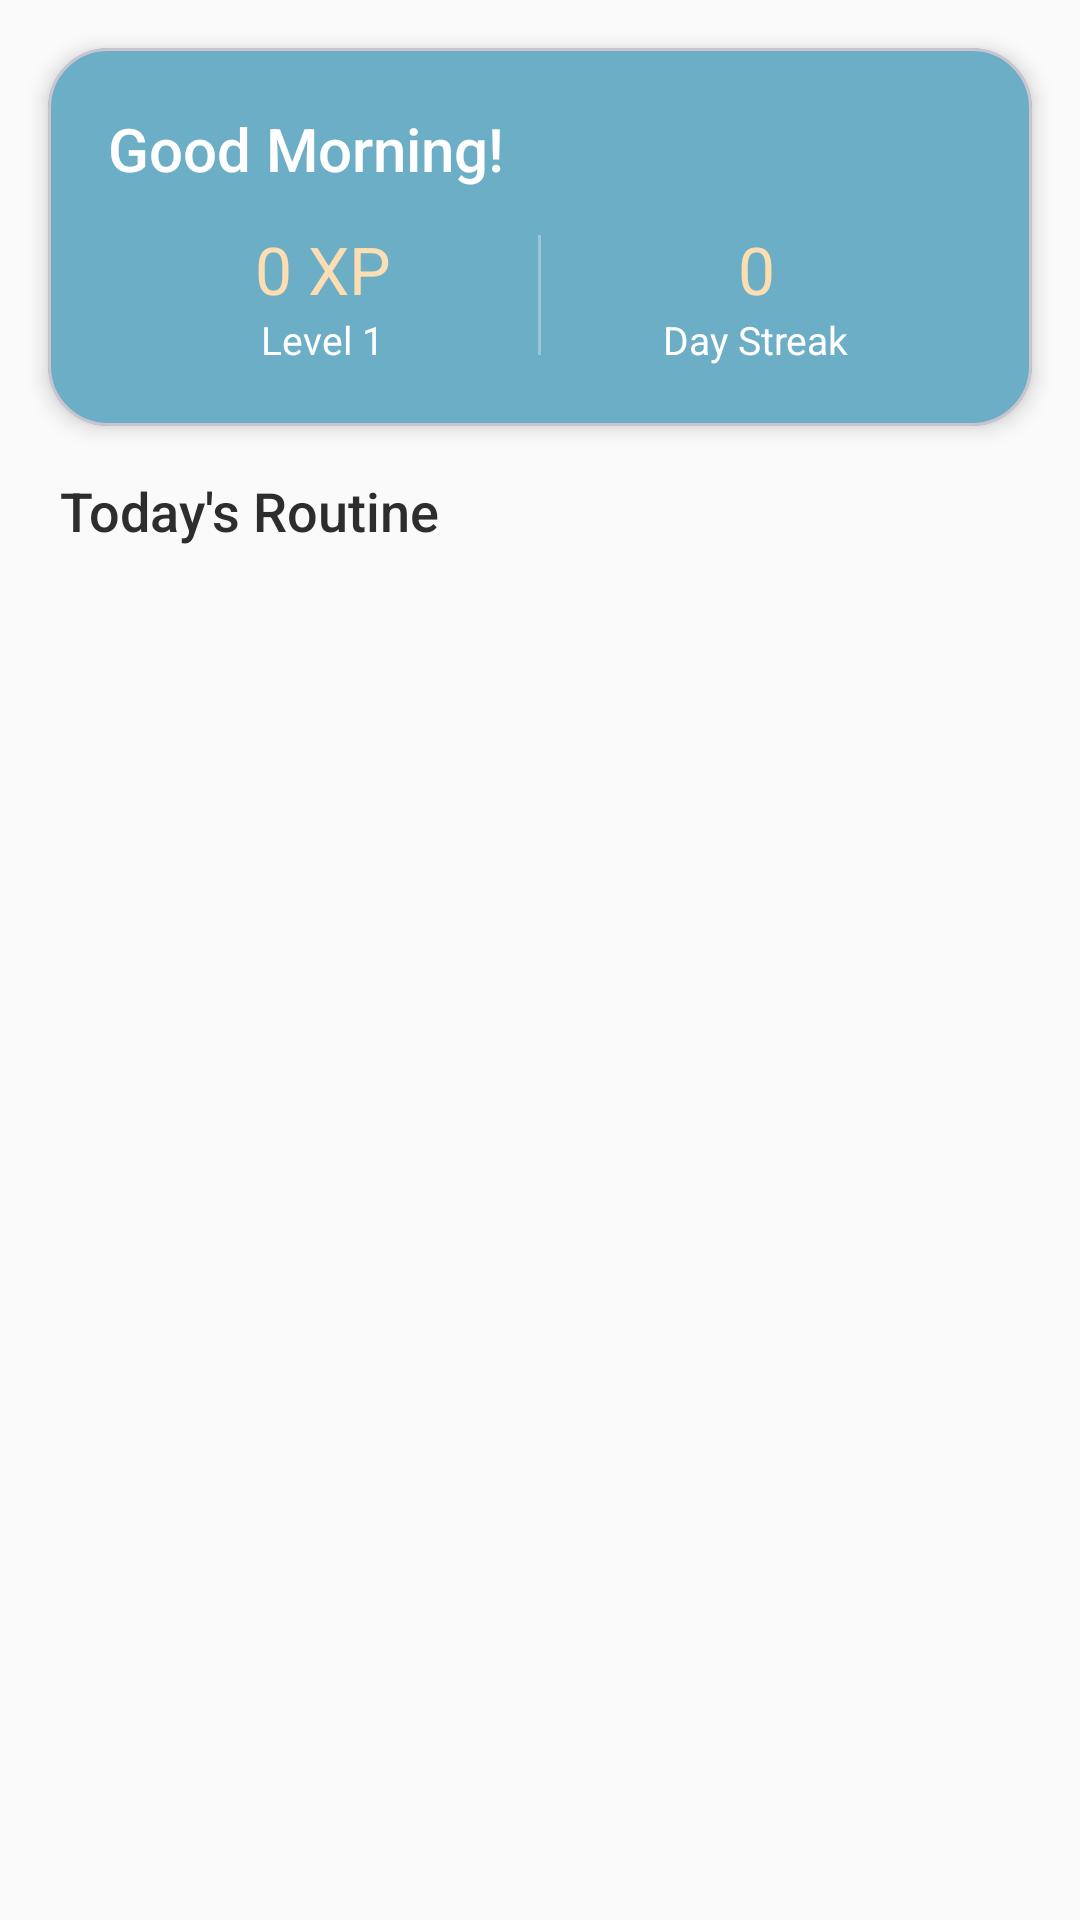

Produce the Android XML layout that renders to this screen, including the resource entries it uses.
<!-- AndroidManifest.xml: application theme Theme.WorCowT -->
<!-- res/layout/fragment_home.xml -->
<?xml version="1.0" encoding="utf-8"?>
<androidx.constraintlayout.widget.ConstraintLayout
    xmlns:android="http://schemas.android.com/apk/res/android"
    xmlns:app="http://schemas.android.com/apk/res-auto"
    android:layout_width="match_parent"
    android:layout_height="match_parent"
    android:background="@color/background">

    <com.google.android.material.card.MaterialCardView
        android:id="@+id/headerCard"
        android:layout_width="0dp"
        android:layout_height="wrap_content"
        android:layout_margin="16dp"
        app:cardCornerRadius="20dp"
        app:cardElevation="4dp"
        app:cardBackgroundColor="@color/primary"
        app:layout_constraintTop_toTopOf="parent"
        app:layout_constraintStart_toStartOf="parent"
        app:layout_constraintEnd_toEndOf="parent">

        <LinearLayout
            android:layout_width="match_parent"
            android:layout_height="wrap_content"
            android:orientation="vertical"
            android:padding="20dp">

            <TextView
                android:id="@+id/tvGreeting"
                android:layout_width="match_parent"
                android:layout_height="wrap_content"
                android:text="@string/good_morning"
                android:textSize="20sp"
                android:textColor="@color/on_primary"
                android:fontFamily="sans-serif-medium" />

            <LinearLayout
                android:layout_width="match_parent"
                android:layout_height="wrap_content"
                android:orientation="horizontal"
                android:layout_marginTop="12dp"
                android:gravity="center_vertical">

                <LinearLayout
                    android:layout_width="0dp"
                    android:layout_height="wrap_content"
                    android:layout_weight="1"
                    android:orientation="vertical"
                    android:gravity="center">

                    <TextView
                        android:id="@+id/tvXp"
                        android:layout_width="wrap_content"
                        android:layout_height="wrap_content"
                        android:text="0 XP"
                        android:textSize="22sp"
                        android:textColor="@color/accent"
                        android:fontFamily="sans-serif-bold" />

                    <TextView
                        android:id="@+id/tvLevel"
                        android:layout_width="wrap_content"
                        android:layout_height="wrap_content"
                        android:text="Level 1"
                        android:textSize="13sp"
                        android:textColor="@color/on_primary" />

                </LinearLayout>

                <View
                    android:layout_width="1dp"
                    android:layout_height="40dp"
                    android:background="#50FFFFFF" />

                <LinearLayout
                    android:layout_width="0dp"
                    android:layout_height="wrap_content"
                    android:layout_weight="1"
                    android:orientation="vertical"
                    android:gravity="center">

                    <TextView
                        android:id="@+id/tvStreak"
                        android:layout_width="wrap_content"
                        android:layout_height="wrap_content"
                        android:text="0"
                        android:textSize="22sp"
                        android:textColor="@color/accent"
                        android:fontFamily="sans-serif-bold" />

                    <TextView
                        android:layout_width="wrap_content"
                        android:layout_height="wrap_content"
                        android:text="@string/streak_label"
                        android:textSize="13sp"
                        android:textColor="@color/on_primary" />

                </LinearLayout>

            </LinearLayout>

        </LinearLayout>

    </com.google.android.material.card.MaterialCardView>

    <TextView
        android:id="@+id/tvTimelineTitle"
        android:layout_width="wrap_content"
        android:layout_height="wrap_content"
        android:text="@string/today_routine"
        android:textSize="18sp"
        android:textColor="@color/text_primary"
        android:fontFamily="sans-serif-medium"
        android:layout_marginStart="20dp"
        android:layout_marginTop="16dp"
        app:layout_constraintTop_toBottomOf="@id/headerCard"
        app:layout_constraintStart_toStartOf="parent" />

    <androidx.recyclerview.widget.RecyclerView
        android:id="@+id/rvTimeline"
        android:layout_width="0dp"
        android:layout_height="0dp"
        android:layout_marginTop="8dp"
        android:clipToPadding="false"
        android:paddingBottom="16dp"
        app:layout_constraintTop_toBottomOf="@id/tvTimelineTitle"
        app:layout_constraintBottom_toBottomOf="parent"
        app:layout_constraintStart_toStartOf="parent"
        app:layout_constraintEnd_toEndOf="parent" />

    <TextView
        android:id="@+id/tvEmptyState"
        android:layout_width="wrap_content"
        android:layout_height="wrap_content"
        android:text="No routines yet. Complete onboarding first!"
        android:textColor="@color/text_secondary"
        android:textSize="16sp"
        android:visibility="gone"
        app:layout_constraintTop_toBottomOf="@id/tvTimelineTitle"
        app:layout_constraintBottom_toBottomOf="parent"
        app:layout_constraintStart_toStartOf="parent"
        app:layout_constraintEnd_toEndOf="parent" />

</androidx.constraintlayout.widget.ConstraintLayout>
<!-- resources referenced by this layout -->
<resources>
  <color name="accent">#FFFDDEB2</color>
  <color name="background">#FFFAFAFA</color>
  <color name="on_primary">#FFFFFFFF</color>
  <color name="primary">#FF6BAEC6</color>
  <color name="text_primary">#FF2D2D2D</color>
  <color name="text_secondary">#FF757575</color>
  <string name="good_morning">Good Morning!</string>
  <string name="streak_label">Day Streak</string>
  <string name="today_routine">Today\'s Routine</string>
  <style name="Theme.WorCowT" parent="Theme.Material3.Light.NoActionBar">
          <item name="colorPrimary">@color/primary</item>
          <item name="colorPrimaryContainer">@color/primary_light</item>
          <item name="colorOnPrimary">@color/on_primary</item>
          <item name="colorSecondary">@color/secondary</item>
          <item name="colorOnSecondary">@color/on_secondary</item>
          <item name="colorTertiary">@color/accent</item>
          <item name="colorError">@color/highlight</item>
          <item name="android:colorBackground">@color/background</item>
          <item name="colorSurface">@color/surface</item>
          <item name="colorOnSurface">@color/on_surface</item>
          <item name="android:statusBarColor">@color/primary</item>
          <item name="android:navigationBarColor">@color/surface</item>
          <item name="android:fontFamily">sans-serif</item>
      </style>
  <color name="primary_light">#FF9DD0E3</color>
  <color name="secondary">#FFCCCCCC</color>
  <color name="on_secondary">#FF333333</color>
  <color name="highlight">#FFE36663</color>
  <color name="surface">#FFFFFFFF</color>
  <color name="on_surface">#FF1A1A1A</color>
</resources>
